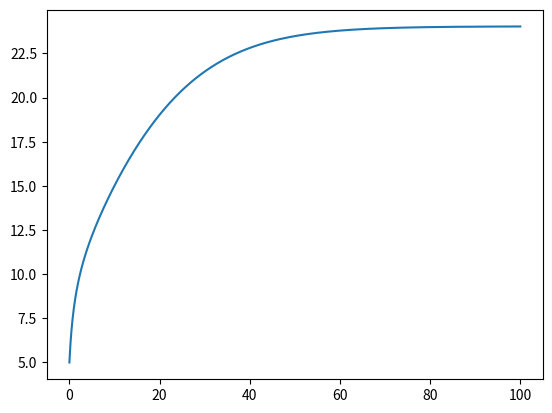

Write the Python code that produced this figure.
import sys
import numpy as np
import matplotlib.pyplot as plt
import matplotlib.image as mpimg

class Vehicle():
    def __init__(self):
 
        # ==================================
        #  Parameters
        # ==================================
    
        #Throttle to engine torque
        self.a_0 = 400
        self.a_1 = 0.1
        self.a_2 = -0.0002
        
        # Gear ratio, effective radius, mass + inertia
        self.GR = 0.35
        self.r_e = 0.3
        self.J_e = 10
        self.m = 2000
        self.g = 9.81
        
        # Aerodynamic and friction coefficients
        self.c_a = 1.36
        self.c_r1 = 0.01
        
        # Tire force 
        self.c = 10000
        self.F_max = 10000
        
        # State variables
        self.x = 0
        self.v = 5
        self.a = 0
        self.w_e = 100
        self.w_e_dot = 0
        
        self.sample_time = 0.01
        
    def reset(self):
        # reset state variables
        self.x = 0
        self.v = 5
        self.a = 0
        self.w_e = 100
        self.w_e_dot = 0

    def step(self, throttle, alpha):
        # ==================================
        #  Implement vehicle model here
        # ==================================
        T_e = throttle * (self.a_0 + self.a_1 * self.w_e + self.a_2 * (self.w_e**2))


        F_areo = self.c_a * (self.v**2)
        R_x = self.c_r1 * self.v
        F_g = self.m * self.g * np.sin(alpha)

        F_load = F_areo + R_x + F_g

        self.w_e_dot = (T_e - self.GR * self.r_e * F_load) / self.J_e

        W_w = self.GR * self.w_e
        S = (W_w * self.r_e - self.v) / self.v

        if S < 1:# and S > -1 :
            F_x = self.c * S
        else :
            F_x = self.F_max

        self.w_e += self.w_e_dot * self.sample_time
        self.a = (F_x - F_load) / self.m
        self.v += self.a * self.sample_time
        self.x += (self.v * self.sample_time) - (0.5 * self.a * self.sample_time**2)


if __name__ == "__main__":
    sample_time = 0.01
    time_end = 100
    model = Vehicle()

    t_data = np.arange(0, time_end, sample_time)
    a_data = np.zeros_like(t_data)
    v_data = np.zeros_like(t_data)

    # throttle percentage between 0 and 1
    throttle = 0.2

    # incline angle (in radians)
    alpha = 0

    for i in range(t_data.shape[0]):
        a_data[i] = model.a
        v_data[i] = model.v
        model.step(throttle, alpha)

    plt.plot(t_data, v_data)
    plt.show()
